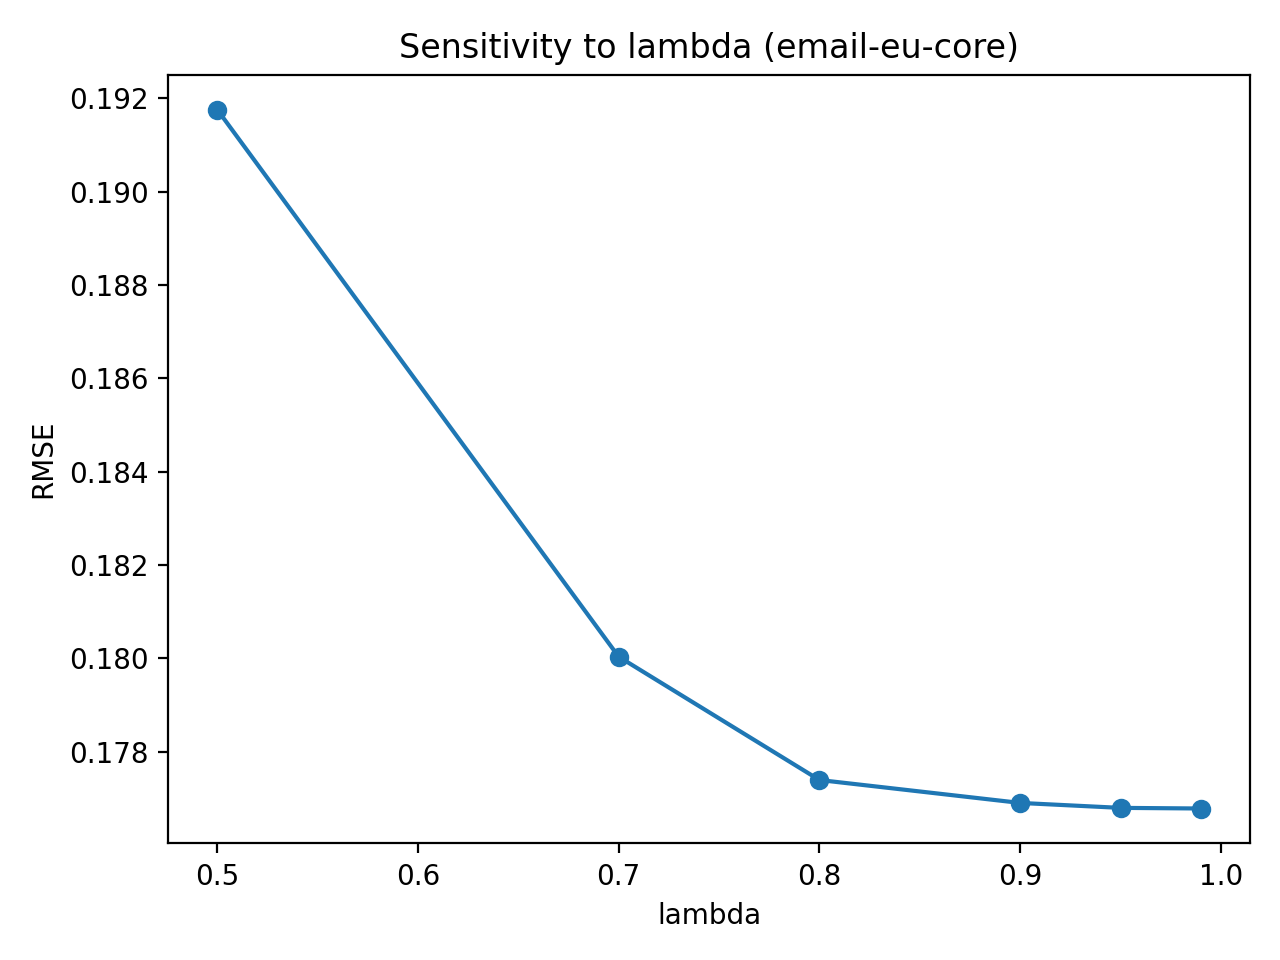

The file beside this chart, header and first rows:
lambda, RMSE
0.5, 0.1918
0.7, 0.18
0.8, 0.1774
0.9, 0.1769
0.95, 0.1768
0.99, 0.1768
